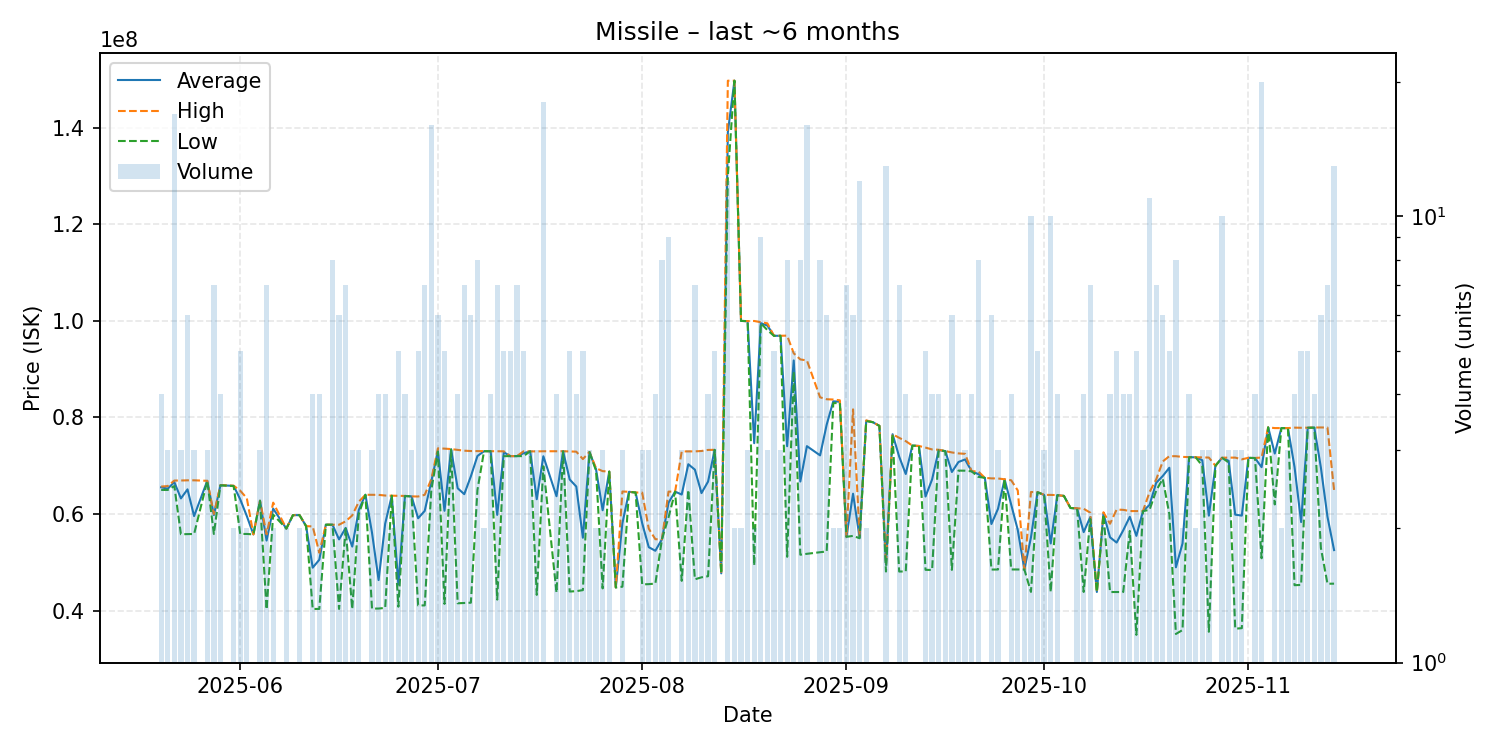

Data behind this chart, as committed beside it:
date, average, highest, lowest, order_count, volume
2025-05-20, 65542500, 65700000, 65000000, 4, 4
2025-05-21, 65263333, 65800000, 64995000, 3, 3
2025-05-22, 66610000, 66940000, 65800000, 9, 17
2025-05-23, 63243333, 66950000, 55830000, 3, 3
2025-05-24, 65120000, 66990000, 55860000, 6, 6
2025-05-25, 59586667, 66990000, 55885000, 3, 3
2025-05-27, 66886667, 66890000, 66880000, 3, 3
2025-05-28, 59802857, 60000000, 55890000, 4, 7
2025-05-29, 65967500, 65990000, 65960000, 4, 4
2025-05-31, 65840000, 65880000, 65800000, 2, 2
2025-06-01, 63056000, 64840000, 55890000, 5, 5
2025-06-02, 59590000, 63290000, 55890000, 2, 2
2025-06-03, 55790000, 55790000, 55790000, 1, 1
2025-06-04, 62770000, 62780000, 62750000, 3, 3
2025-06-05, 54521429, 55800000, 40280000, 5, 7
2025-06-06, 61130000, 62370000, 59890000, 2, 2
2025-06-08, 56995000, 57000000, 56990000, 2, 2
2025-06-09, 59780000, 59780000, 59780000, 1, 1
2025-06-10, 59785000, 59790000, 59780000, 2, 2
2025-06-11, 57500000, 57500000, 57500000, 1, 1
2025-06-12, 48907500, 57450000, 40365000, 4, 4
2025-06-13, 50550000, 52000000, 40370000, 4, 4
2025-06-14, 57810000, 57810000, 57810000, 1, 1
2025-06-15, 57791250, 57800000, 57790000, 4, 8
2025-06-16, 54763333, 57800000, 40370000, 6, 6
2025-06-17, 57138571, 58500000, 56990000, 7, 7
2025-06-18, 53273333, 59725000, 40370000, 3, 3
2025-06-19, 60893333, 62560000, 60060000, 3, 3
2025-06-20, 64000000, 64000000, 64000000, 1, 1
2025-06-21, 56140000, 63995000, 40430000, 3, 3
2025-06-22, 46345000, 63980000, 40450000, 4, 4
2025-06-23, 58032500, 63840000, 40590000, 4, 4
2025-06-24, 63800000, 63800000, 63800000, 2, 2
2025-06-25, 45424000, 63780000, 40830000, 5, 5
2025-06-26, 63755000, 63760000, 63750000, 4, 4
2025-06-27, 63656667, 63660000, 63650000, 3, 3
2025-06-28, 59132000, 63640000, 41090000, 5, 5
2025-06-29, 60670000, 63985000, 41100000, 7, 7
2025-06-30, 66795625, 67210000, 64990000, 14, 16
2025-07-01, 73040000, 73610000, 72930000, 6, 6
2025-07-02, 60684000, 73550000, 41410000, 4, 5
2025-07-03, 73423333, 73455000, 73360000, 3, 3
2025-07-04, 65342500, 73280000, 41540000, 4, 4
2025-07-05, 64127143, 73120000, 41610000, 7, 7
2025-07-06, 67810000, 73050000, 41660000, 6, 6
2025-07-07, 72023750, 73040000, 65000000, 8, 8
2025-07-08, 73010000, 73010000, 73010000, 2, 2
2025-07-09, 73020000, 73020000, 73020000, 4, 4
2025-07-10, 59841429, 73000000, 42300000, 7, 7
2025-07-11, 72796000, 72995000, 71990000, 5, 5
2025-07-12, 71994000, 72000000, 71990000, 5, 5
2025-07-13, 71998571, 72000000, 71990000, 7, 7
2025-07-14, 72602000, 73000000, 72000000, 5, 5
2025-07-15, 72990000, 72990000, 72990000, 3, 3
2025-07-16, 63076667, 72975000, 43280000, 3, 3
2025-07-17, 71971667, 73005000, 69890000, 9, 18
2025-07-19, 63697500, 73010000, 43740000, 4, 4
2025-07-20, 73003333, 73010000, 73000000, 3, 3
2025-07-21, 67168000, 72970000, 43970000, 5, 5
2025-07-22, 65705000, 72920000, 44050000, 4, 4
... 114 more rows
